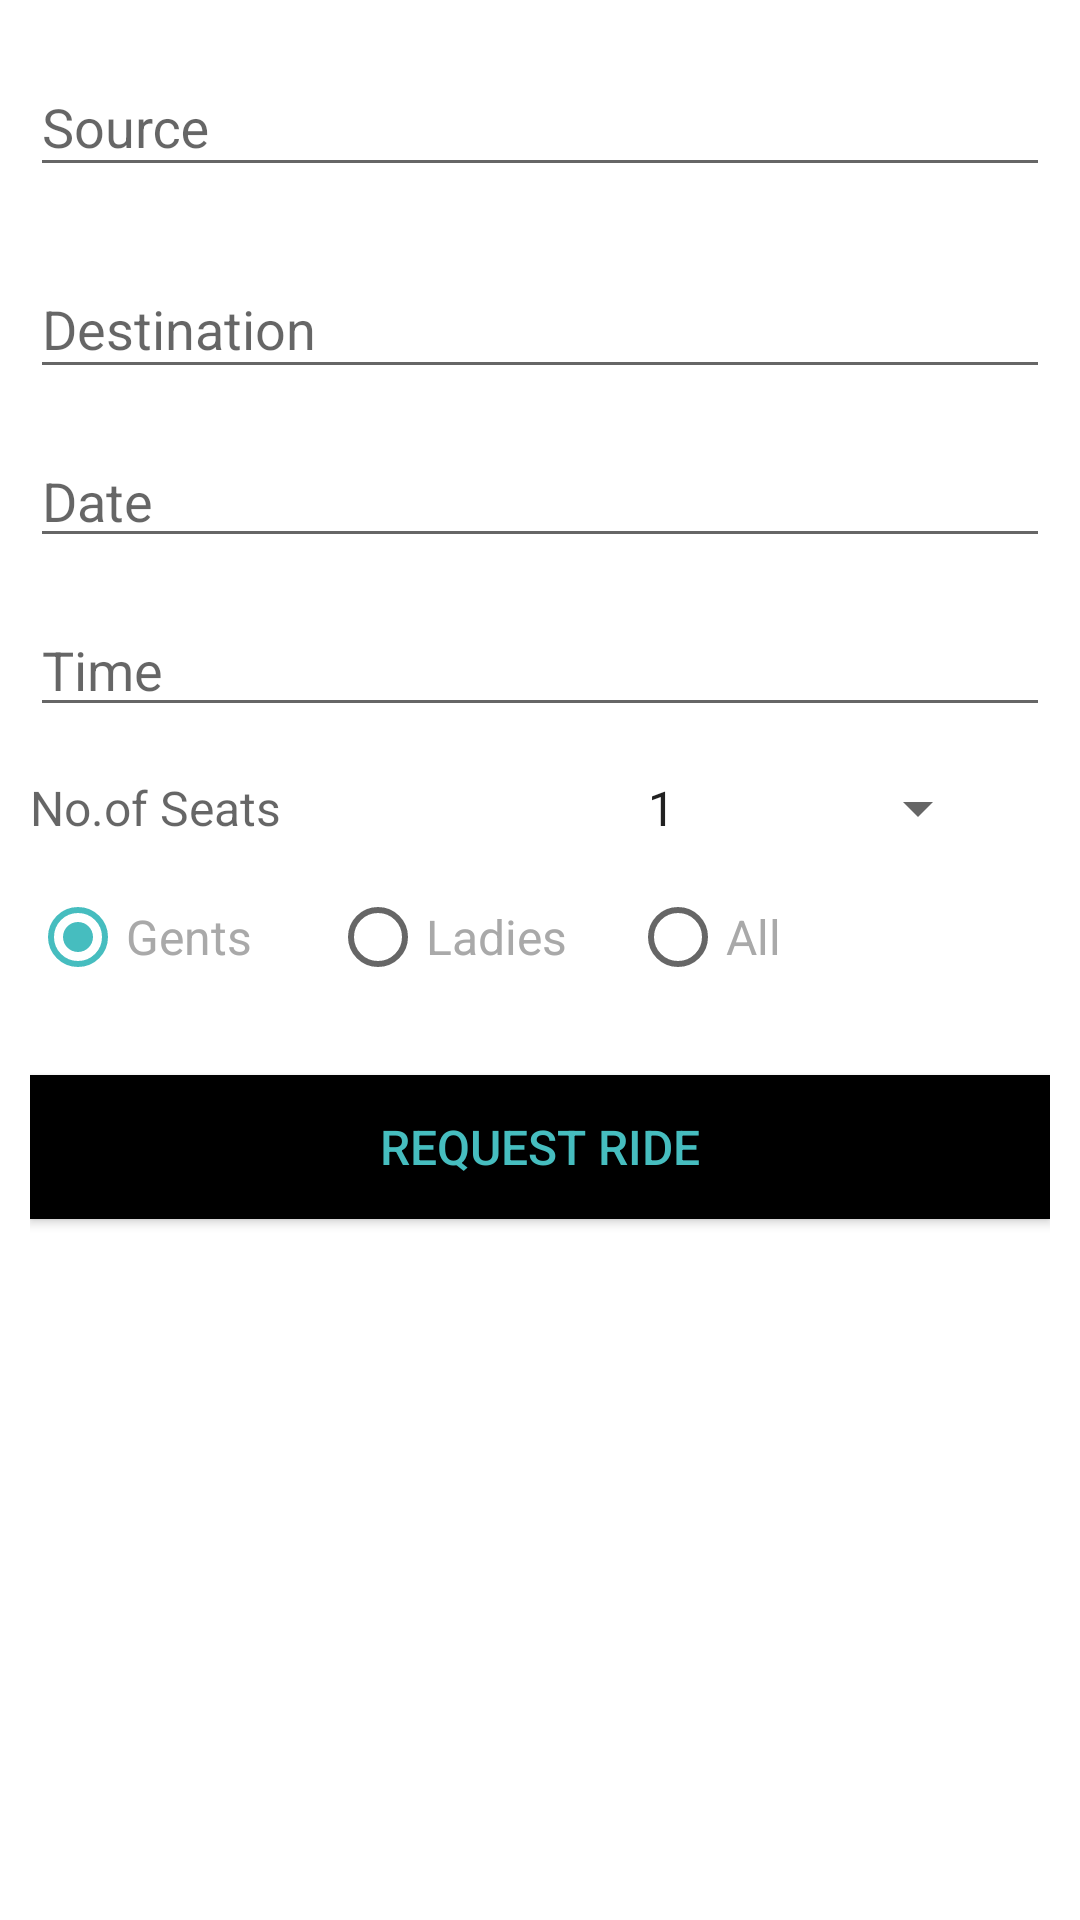

Write the Android layout XML for this screen, with the resource values it uses.
<!-- AndroidManifest.xml: application theme AppTheme -->
<!-- res/layout/activity_ridermainfragment.xml -->
<ScrollView xmlns:android="http://schemas.android.com/apk/res/android"
    android:layout_width="match_parent"
    android:layout_height="match_parent"
    android:background="@color/whiteScreenBackground">

    <LinearLayout
        android:orientation="vertical"
        android:layout_width="match_parent"
        android:layout_height="wrap_content"
        android:paddingTop="10dp"
        android:paddingLeft="10dp"
        android:paddingRight="10dp">

        <android.support.design.widget.TextInputLayout
            android:id="@+id/input_layout_source"
            android:layout_width="match_parent"
            android:layout_height="wrap_content">
            <EditText
                android:id="@+id/input_source"
                android:layout_width="match_parent"
                android:layout_height="wrap_content"
                android:inputType="text"
                android:layout_marginBottom="15dp"
                android:hint="Source"/>
        </android.support.design.widget.TextInputLayout>

        <android.support.design.widget.TextInputLayout
            android:id="@+id/input_layout_destination"
            android:layout_width="match_parent"
            android:layout_height="wrap_content">
            <EditText
                android:id="@+id/input_destination"
                android:layout_width="match_parent"
                android:layout_height="wrap_content"
                android:inputType="text"
                android:layout_marginBottom="15dp"
                android:hint="Destination"/>
        </android.support.design.widget.TextInputLayout>

        <LinearLayout
            android:layout_width="match_parent"
            android:layout_height="wrap_content"
            android:weightSum="1">

            <EditText
                android:id="@+id/input_date"
                android:layout_width="wrap_content"
                android:layout_height="wrap_content"
                android:inputType="date"
                android:layout_marginBottom="15dp"
                android:hint="Date"
                android:layout_weight="1" />

            <ImageView
                android:id="@+id/img_datepicker"
                android:layout_width="wrap_content"
                android:layout_height="wrap_content"
                android:src="@drawable/calendarbaseview"/>

        </LinearLayout>

        <LinearLayout
            android:layout_width="match_parent"
            android:layout_height="wrap_content"
            android:weightSum="1">

            <EditText
                android:id="@+id/input_time"
                android:layout_width="wrap_content"
                android:layout_height="wrap_content"
                android:inputType="time"
                android:layout_marginBottom="15dp"
                android:hint="Time"
                android:layout_weight="1"/>

            <ImageView
                android:id="@+id/img_timepicker"
                android:layout_width="wrap_content"
                android:layout_height="wrap_content"
                android:src="@drawable/clockbase"/>

        </LinearLayout>

        <LinearLayout
            android:layout_width="match_parent"
            android:layout_height="wrap_content"
            android:orientation="horizontal"
            android:weightSum="1">

            <TextView
                android:id="@+id/seats"
                android:layout_width="178dp"
                android:layout_height="wrap_content"
                android:inputType="textEmailAddress"
                android:layout_marginBottom="15dp"
                android:hint="No.of Seats"
                android:textSize="16dip"
                android:layout_weight="0.50" />

            <Spinner
                android:id="@+id/dropdown_seats"
                android:layout_width="122dp"
                android:layout_height="wrap_content"
                android:inputType="textEmailAddress"
                android:layout_marginBottom="15dp"
                android:hint="No.of Seats"
                android:entries="@array/seats_count"/>

        </LinearLayout>

        <LinearLayout
            android:layout_width="match_parent"
            android:layout_height="wrap_content"
            android:layout_marginBottom="15dp">

            <RadioGroup xmlns:android="http://schemas.android.com/apk/res/android"
                android:id="@+id/all_shares"
                android:layout_width="fill_parent"
                android:layout_height="wrap_content"
                android:orientation="horizontal">

                <RadioButton android:id="@+id/radio_gents"
                    android:layout_width="100dp"
                    android:layout_height="wrap_content"
                    android:text="Gents"
                    android:textSize="16dip"
                    android:textColor="#A9A9A9"
                    android:checked="true" />

                <RadioButton android:id="@+id/radio_ladies"
                    android:layout_width="100dp"
                    android:layout_height="wrap_content"
                    android:text="Ladies"
                    android:textSize="16dip"
                    android:textColor="#A9A9A9" />

                <RadioButton android:id="@+id/radio_all"
                    android:layout_width="100dp"
                    android:layout_height="wrap_content"
                    android:text="All"
                    android:textSize="16dip"
                    android:textColor="#A9A9A9"/>

            </RadioGroup>

        </LinearLayout>

        <Button
            android:id="@+id/btn_requestride"
            android:layout_width="match_parent"
            android:layout_height="wrap_content"
            android:layout_marginTop="15dp"
            android:layout_marginBottom="15dp"
            android:padding="12dp"
            android:text="REQUEST RIDE"
            android:textSize="16dip"
            android:background="@color/backgroundColor"
            android:textColor="@color/textColor"/>

    </LinearLayout>
</ScrollView>
<!-- resources referenced by this layout -->
<resources>
  <string-array name="seats_count">
          <item>1</item>
          <item>2</item>
          <item>3</item>
          <item>4</item>
      </string-array>
  <color name="backgroundColor">#000000</color>
  <color name="textColor">#46bdbf</color>
  <color name="whiteScreenBackground">#FFFFFF</color>
  <style name="AppTheme" parent="Theme.AppCompat.Light.DarkActionBar">
          
          <item name="colorPrimary">#000000</item>
          <item name="colorPrimaryDark">#000000</item>
          <item name="colorAccent">#46bdbf</item>
      </style>
</resources>
